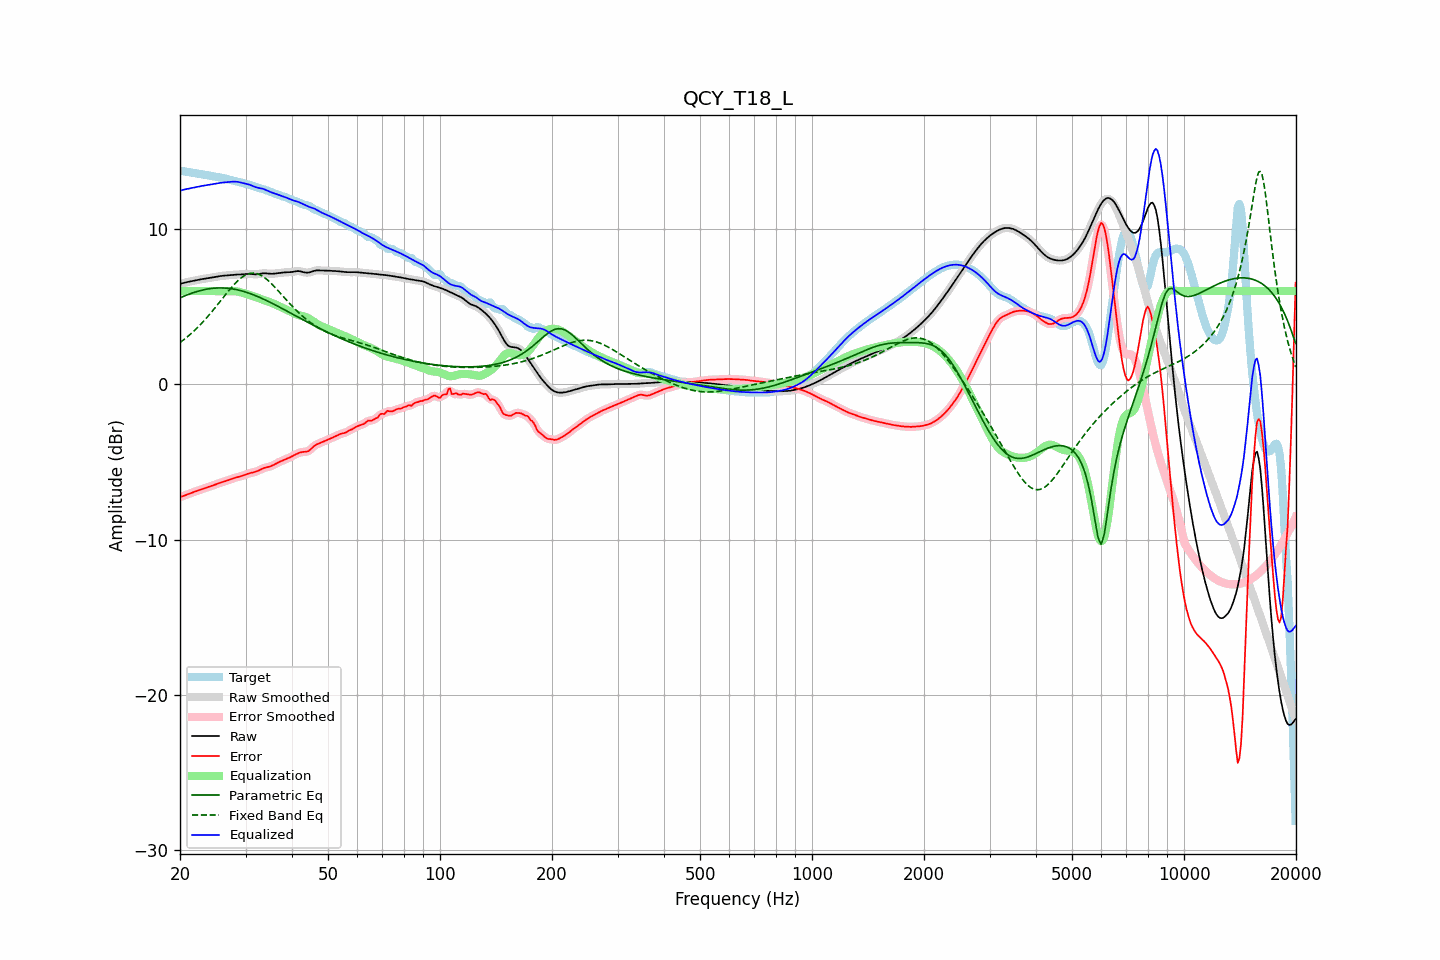

The file beside this chart, header and first rows:
frequency, raw, error, smoothed, error_smoothed, equalization, parametric_eq, fixed_band_eq, equalized_raw, equalized_smoothed, target
20.00, 6.47, -7.27, 6.47, -7.27, 6.00, 5.56, 2.68, 12.47, 12.47, 13.74
20.20, 6.49, -7.23, 6.49, -7.23, 6.00, 5.60, 2.76, 12.49, 12.49, 13.73
20.40, 6.52, -7.20, 6.52, -7.20, 6.00, 5.65, 2.84, 12.52, 12.52, 13.71
20.61, 6.54, -7.16, 6.54, -7.16, 6.00, 5.69, 2.92, 12.54, 12.54, 13.70
20.81, 6.57, -7.12, 6.57, -7.12, 6.00, 5.73, 3.00, 12.57, 12.57, 13.68
21.02, 6.59, -7.08, 6.59, -7.08, 6.00, 5.77, 3.09, 12.59, 12.59, 13.67
21.23, 6.61, -7.04, 6.61, -7.04, 6.00, 5.81, 3.18, 12.61, 12.61, 13.65
21.44, 6.63, -7.00, 6.63, -7.00, 6.00, 5.85, 3.27, 12.63, 12.63, 13.63
21.66, 6.65, -6.96, 6.65, -6.96, 6.00, 5.89, 3.36, 12.65, 12.65, 13.61
21.87, 6.67, -6.92, 6.67, -6.92, 6.00, 5.92, 3.46, 12.67, 12.67, 13.60
22.09, 6.69, -6.89, 6.69, -6.89, 6.00, 5.95, 3.56, 12.69, 12.69, 13.58
22.31, 6.71, -6.85, 6.71, -6.85, 6.00, 5.98, 3.66, 12.71, 12.71, 13.56
22.54, 6.74, -6.81, 6.74, -6.81, 6.00, 6.01, 3.77, 12.74, 12.74, 13.55
22.76, 6.76, -6.78, 6.76, -6.78, 6.00, 6.04, 3.87, 12.76, 12.76, 13.53
22.99, 6.77, -6.74, 6.77, -6.74, 6.00, 6.07, 3.98, 12.77, 12.77, 13.52
23.22, 6.79, -6.71, 6.79, -6.71, 6.00, 6.09, 4.10, 12.79, 12.79, 13.50
23.45, 6.81, -6.67, 6.81, -6.67, 6.00, 6.11, 4.21, 12.81, 12.81, 13.48
23.69, 6.82, -6.64, 6.82, -6.64, 6.00, 6.13, 4.33, 12.82, 12.82, 13.46
23.92, 6.84, -6.60, 6.84, -6.60, 6.00, 6.15, 4.45, 12.84, 12.84, 13.44
24.16, 6.86, -6.57, 6.86, -6.57, 6.00, 6.16, 4.57, 12.86, 12.86, 13.42
24.40, 6.87, -6.53, 6.87, -6.53, 6.00, 6.17, 4.69, 12.87, 12.87, 13.40
24.65, 6.89, -6.49, 6.89, -6.49, 6.00, 6.18, 4.82, 12.89, 12.89, 13.38
24.89, 6.91, -6.46, 6.91, -6.46, 6.00, 6.19, 4.95, 12.91, 12.91, 13.37
25.14, 6.93, -6.42, 6.93, -6.42, 6.00, 6.20, 5.08, 12.93, 12.93, 13.35
25.39, 6.95, -6.38, 6.95, -6.38, 6.00, 6.20, 5.20, 12.95, 12.95, 13.33
25.65, 6.96, -6.34, 6.96, -6.34, 6.00, 6.20, 5.34, 12.96, 12.96, 13.31
25.91, 6.98, -6.31, 6.98, -6.31, 6.00, 6.20, 5.47, 12.98, 12.98, 13.29
26.16, 6.99, -6.28, 6.99, -6.28, 6.00, 6.20, 5.60, 12.99, 12.99, 13.27
26.43, 7.00, -6.25, 7.00, -6.25, 6.00, 6.19, 5.73, 13.00, 13.00, 13.25
26.69, 7.01, -6.21, 7.01, -6.21, 6.00, 6.19, 5.86, 13.01, 13.01, 13.22
26.96, 7.01, -6.18, 7.01, -6.18, 6.00, 6.18, 5.98, 13.02, 13.02, 13.19
27.23, 7.02, -6.14, 7.02, -6.14, 6.01, 6.16, 6.11, 13.03, 13.03, 13.17
27.50, 7.04, -6.10, 7.04, -6.10, 6.00, 6.15, 6.23, 13.04, 13.04, 13.14
27.77, 7.05, -6.06, 7.05, -6.06, 6.00, 6.13, 6.35, 13.05, 13.05, 13.11
28.05, 7.05, -6.03, 7.05, -6.03, 5.99, 6.11, 6.46, 13.05, 13.05, 13.08
28.33, 7.06, -6.00, 7.06, -6.00, 5.98, 6.09, 6.56, 13.04, 13.04, 13.06
28.62, 7.06, -5.97, 7.06, -5.97, 5.97, 6.07, 6.67, 13.03, 13.03, 13.04
28.90, 7.07, -5.95, 7.07, -5.94, 5.94, 6.05, 6.76, 13.01, 13.01, 13.01
29.19, 7.07, -5.92, 7.07, -5.92, 5.91, 6.02, 6.85, 12.98, 12.98, 12.99
29.48, 7.07, -5.89, 7.07, -5.88, 5.88, 5.99, 6.92, 12.96, 12.96, 12.96
29.78, 7.08, -5.85, 7.08, -5.85, 5.85, 5.96, 6.99, 12.93, 12.93, 12.93
30.08, 7.09, -5.81, 7.09, -5.81, 5.81, 5.93, 7.04, 12.91, 12.91, 12.90
30.38, 7.10, -5.77, 7.10, -5.77, 5.78, 5.90, 7.09, 12.88, 12.88, 12.87
30.68, 7.10, -5.74, 7.10, -5.74, 5.75, 5.86, 7.12, 12.85, 12.85, 12.84
30.99, 7.10, -5.71, 7.10, -5.71, 5.72, 5.82, 7.15, 12.82, 12.82, 12.81
31.30, 7.09, -5.69, 7.09, -5.69, 5.69, 5.78, 7.15, 12.78, 12.78, 12.78
31.61, 7.08, -5.66, 7.08, -5.66, 5.65, 5.74, 7.15, 12.73, 12.73, 12.74
31.93, 7.07, -5.64, 7.08, -5.63, 5.62, 5.70, 7.14, 12.69, 12.69, 12.71
32.24, 7.08, -5.60, 7.08, -5.60, 5.58, 5.66, 7.12, 12.66, 12.66, 12.68
32.57, 7.09, -5.55, 7.10, -5.55, 5.54, 5.62, 7.08, 12.63, 12.64, 12.64
32.89, 7.12, -5.50, 7.12, -5.50, 5.50, 5.57, 7.03, 12.62, 12.62, 12.61
33.22, 7.13, -5.45, 7.13, -5.45, 5.46, 5.53, 6.97, 12.60, 12.60, 12.58
33.55, 7.15, -5.40, 7.14, -5.40, 5.42, 5.48, 6.91, 12.57, 12.57, 12.55
33.89, 7.14, -5.37, 7.14, -5.37, 5.39, 5.43, 6.83, 12.53, 12.53, 12.52
34.23, 7.13, -5.35, 7.13, -5.35, 5.35, 5.38, 6.75, 12.48, 12.48, 12.48
34.57, 7.12, -5.32, 7.12, -5.32, 5.31, 5.33, 6.66, 12.43, 12.44, 12.44
34.92, 7.11, -5.29, 7.11, -5.29, 5.28, 5.28, 6.57, 12.39, 12.39, 12.40
35.27, 7.11, -5.25, 7.11, -5.25, 5.24, 5.23, 6.47, 12.35, 12.35, 12.36
35.62, 7.11, -5.21, 7.12, -5.21, 5.20, 5.18, 6.36, 12.31, 12.31, 12.32
35.97, 7.13, -5.15, 7.13, -5.15, 5.15, 5.12, 6.25, 12.28, 12.28, 12.28
... 635 more rows
